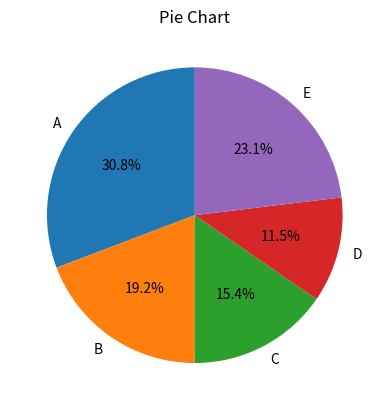

Here is the Python script that generated this plot:
import numpy as np 
import matplotlib.pyplot as plt


sizes = [40, 25, 20, 15, 30]
labels = ['A', 'B', 'C', 'D', 'E']

plt.pie(sizes, labels=labels, autopct='%.1f%%', startangle=90)
plt.title('Pie Chart')
plt.show()